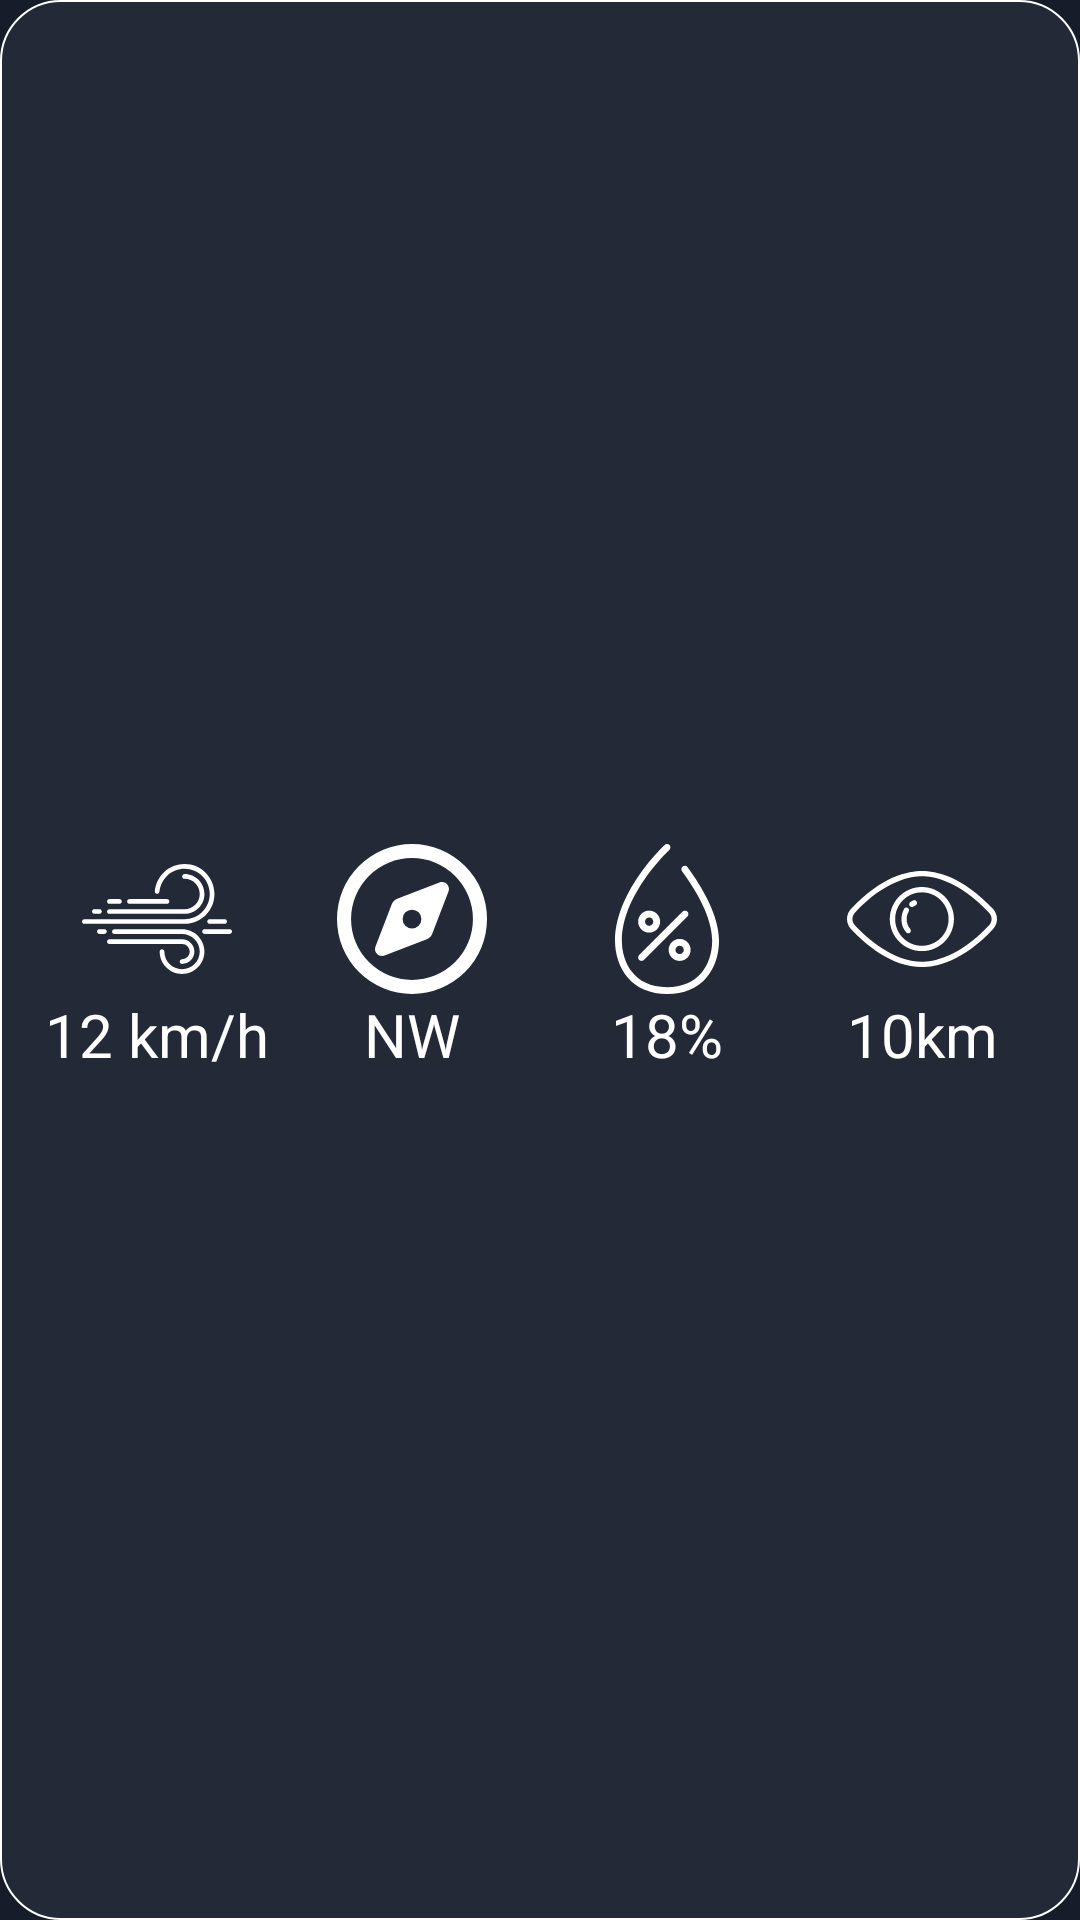

The Android layout XML behind this screen, and the referenced resources:
<!-- AndroidManifest.xml: application theme Theme.WeatherApp -->
<!-- res/layout/fragment_additional_weather_data.xml -->
<?xml version="1.0" encoding="utf-8"?>
<FrameLayout xmlns:android="http://schemas.android.com/apk/res/android"
    xmlns:app="http://schemas.android.com/apk/res-auto"
    xmlns:tools="http://schemas.android.com/tools"
    android:layout_width="match_parent"
    android:layout_height="match_parent"
    android:background="@color/old_navy_navy_blue_hoodie"
    tools:context=".fragment.AdditionalWeatherDataFragment" >

    <LinearLayout
        android:layout_width="match_parent"
        android:layout_height="match_parent"
        android:background="@drawable/section_style"
        android:gravity="center_vertical"
        android:orientation="horizontal">

        <LinearLayout
            android:layout_width="0dp"
            android:layout_height="match_parent"
            android:layout_weight="1"
            android:gravity="center"
            android:orientation="vertical">

            <ImageView
                android:id="@+id/imageView2"
                android:layout_width="wrap_content"
                android:layout_height="wrap_content"
                android:src="@drawable/wind" />

            <TextView
                android:id="@+id/windSpeed"
                android:layout_width="wrap_content"
                android:layout_height="wrap_content"
                android:text="@string/wind_speed"
                android:textColor="@color/white"
                android:textSize="@dimen/standard_font_size" />
        </LinearLayout>

        <LinearLayout
            android:layout_width="0dp"
            android:layout_height="match_parent"
            android:layout_weight="1"
            android:gravity="center"
            android:orientation="vertical">

            <ImageView
                android:id="@+id/imageView3"
                android:layout_width="wrap_content"
                android:layout_height="wrap_content"
                android:src="@drawable/compass_regular" />

            <TextView
                android:id="@+id/windDirection"
                android:layout_width="wrap_content"
                android:layout_height="wrap_content"
                android:text="@string/wind_direction"
                android:textColor="@color/white"
                android:textSize="@dimen/standard_font_size" />
        </LinearLayout>

        <LinearLayout
            android:layout_width="0dp"
            android:layout_height="match_parent"
            android:layout_weight="1"
            android:gravity="center"
            android:orientation="vertical">

            <ImageView
                android:id="@+id/imageView4"
                android:layout_width="wrap_content"
                android:layout_height="wrap_content"
                android:src="@drawable/humidity" />

            <TextView
                android:id="@+id/humidity"
                android:layout_width="wrap_content"
                android:layout_height="wrap_content"
                android:text="@string/humidity"
                android:textColor="@color/white"
                android:textSize="@dimen/standard_font_size" />
        </LinearLayout>

        <LinearLayout
            android:layout_width="0dp"
            android:layout_height="match_parent"
            android:layout_weight="1"
            android:gravity="center"
            android:orientation="vertical">

            <ImageView
                android:id="@+id/imageView5"
                android:layout_width="wrap_content"
                android:layout_height="wrap_content"
                android:src="@drawable/visibility_medical" />

            <TextView
                android:id="@+id/visibility"
                android:layout_width="wrap_content"
                android:layout_height="wrap_content"
                android:text="@string/visibility"
                android:textColor="@color/white"
                android:textSize="@dimen/standard_font_size" />
        </LinearLayout>

    </LinearLayout>
</FrameLayout>
<!-- resources referenced by this layout -->
<resources>
  <color name="old_navy_navy_blue_hoodie">#161C2A</color>
  <color name="white">#FFFFFFFF</color>
  <dimen name="standard_font_size">20sp</dimen>
  <!-- drawable compass_regular (drawable) -->
  <vector xmlns:android="http://schemas.android.com/apk/res/android"
      android:width="50dp"
      android:height="50dp"
      android:viewportWidth="512"
      android:viewportHeight="512">
    <path
        android:fillColor="#FFFFFFFF"
        android:pathData="M464,256A208,208 0,1 0,48 256a208,208 0,1 0,416 0zM0,256a256,256 0,1 1,512 0A256,256 0,1 1,0 256zM306.7,325.1L162.4,380.6c-19.4,7.5 -38.5,-11.6 -31,-31l55.5,-144.3c3.3,-8.5 9.9,-15.1 18.4,-18.4l144.3,-55.5c19.4,-7.5 38.5,11.6 31,31L325.1,306.7c-3.2,8.5 -9.9,15.1 -18.4,18.4zM288,256a32,32 0,1 0,-64 0,32 32,0 1,0 64,0z"/>
  </vector>
  <!-- drawable section_style (drawable) -->
  <?xml version="1.0" encoding="UTF-8"?>
  <shape xmlns:android="http://schemas.android.com/apk/res/android" android:shape="rectangle">
      <solid android:color="#0FFFFFFF"/>
      <corners android:radius="20dp"/>
      <padding android:left="10dp" android:right="10dp" android:top="10dp" android:bottom="10dp"/>
      <stroke android:width="0.5dp" android:color="#FFFFFFFF"/>
  </shape>
  <!-- drawable visibility_medical (drawable) -->
  <vector xmlns:android="http://schemas.android.com/apk/res/android"
      android:width="50dp"
      android:height="50dp"
      android:viewportWidth="449"
      android:viewportHeight="449">
    <path
        android:pathData="M224.1,128.7c-52.8,0 -96,43.2 -96,96s43.2,96 96,96s96,-43.2 96,-96S276.9,128.7 224.1,128.7zM224.1,304.7c-44,0 -80,-36 -80,-80s36,-80 80,-80s80,36 80,80S268.1,304.7 224.1,304.7z"
        android:fillColor="#FFFFFF"/>
    <path
        android:pathData="M198.5,168.7c-3.6,1.6 -6.4,3.6 -8.8,5.2c-3.6,2.4 -4.8,7.6 -2.4,11.2c1.6,2.4 4,3.6 6.8,3.6c1.6,0 3.2,-0.4 4.4,-1.2c2,-1.6 4,-2.8 6.4,-3.6c4,-1.6 6,-6.4 4,-10.4C207.3,168.7 202.5,166.7 198.5,168.7z"
        android:fillColor="#FFFFFF"/>
    <path
        android:pathData="M178.5,224.7c0,-7.6 2,-15.6 6.4,-22.8c2,-4 0.8,-8.8 -3.2,-10.8s-8.8,-0.8 -10.8,3.2c-5.2,9.6 -8,20.4 -8,30.8c0,15.2 4.8,28.8 14.4,39.6c1.6,2 4,2.8 6,2.8s3.6,-0.8 5.2,-2c3.2,-2.8 3.6,-8 0.8,-11.2C182.1,245.9 178.5,235.9 178.5,224.7z"
        android:fillColor="#FFFFFF"/>
    <path
        android:pathData="M437.3,194.7c-92.4,-99.2 -172.8,-114 -212.8,-114s-120.4,14.8 -212.8,114c-15.6,16.8 -15.6,43.2 0,59.6c40,42.8 120.8,114 212.8,114c40,0 120.4,-14.8 212.8,-114C452.9,237.9 452.9,211.5 437.3,194.7zM425.3,243.5c-91.2,98.4 -170.8,109.2 -200.8,109.2c-85.6,0 -162.8,-68.4 -200.8,-109.2c-10,-10.4 -10,-27.2 0,-38c91.2,-98 170.8,-108.8 200.8,-108.8s109.6,10.8 200.8,109.2C435.3,216.3 435.3,233.1 425.3,243.5z"
        android:fillColor="#FFFFFF"/>
  </vector>
  <string name="humidity">18%</string>
  <string name="visibility">10km</string>
  <string name="wind_direction">NW</string>
  <string name="wind_speed">12 km/h</string>
</resources>
